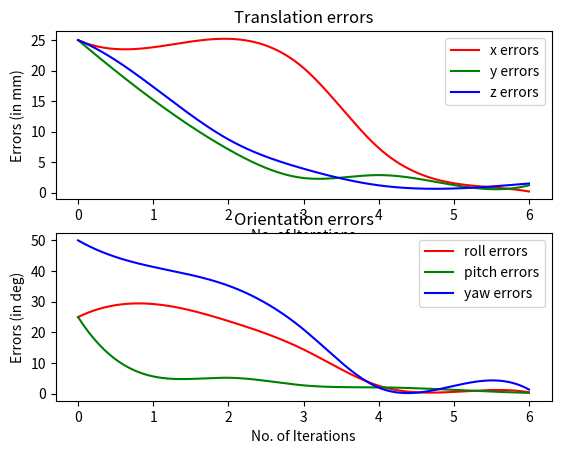

Here is the Python script that generated this plot:
import numpy as np
import matplotlib.pyplot as plt
from scipy.interpolate import make_interp_spline

x_iterations_array = np.array([0, 1, 2, 3, 4, 5, 6])

# all neg errors
# y_average_est_errors_iterations = [[10, 10, 10, 10, 10, 20], [0.0963977244434755, 2.3642541667019956, 2.5509324332349537, 1.1578301191329956, 0.40706750750541687, 1.204400658607483], [0.5404523280201357, 1.1167475780045621, 1.7231729289167164, 0.024080032482743263, 0.43029874563217163, 1.3897593021392822], [0.10510000258068253, 0.33487433693762947, 2.0235207339399097, 0.09120841324329376, 0.27623996138572693, 1.0207074880599976], [0.8922389414844911, 1.083309372285568, 1.4927413722150562, 0.13363651931285858, 0.27440309524536133, 0.7519044280052185]]

# # all neg errors
# y_average_est_errors_iterations = [[20, 20, 20, 20, 20, 40], [16.58395219236808, 8.722024981193593, 10.176311954714357, 20.945709228515625, 2.868518590927124, 22.587900161743164], [7.146689180435706, 1.573150057606748, 1.0928025095239269, 7.068285942077637, 1.494018793106079, 2.5714409351348877], [3.5000770130773073, 1.3901563246917215, 0.9418914468511952, 1.5544592142105103, 1.0356656312942505, 0.46489962935447693], [0.960501913132239, 0.732854928560206, 0.7012595979943859, 0.37883460521698, 0.40698954463005066, 1.1232916116714478]]

# all neg errors
y_average_est_errors_iterations = [[25, 25, 25, 25, 25, 50], [23.82750204693329, 15.190804085607606, 17.329744411556046, 29.251131057739258, 5.653400421142578, 41.3417854309082], [25.215455805173036, 7.07787898081072, 8.71547253235988, 23.708044052124023, 5.22617769241333, 35.24164962768555], [20.433136736264345, 2.3812887380766092, 3.9062121640127123, 14.43774700164795, 2.737602949142456, 20.981170654296875], [7.308730398526309, 2.8617915819334208, 1.1826237906534254, 2.6150949001312256, 2.0914387702941895, 2.015946626663208], [1.5263049949313379, 1.2251169542717155, 0.6624677906911791, 0.6134580373764038, 1.2823710441589355, 2.5663223266601562], [0.1720697532986426, 1.1895087669538673, 1.4798423518259107, 0.505771815776825, 0.28914874792099, 1.3787587881088257]]


# Smoothen the curves
x_y_spline_0 = make_interp_spline(x_iterations_array, np.array([y[0] for y in y_average_est_errors_iterations]))
x0_ = np.linspace(x_iterations_array.min(), x_iterations_array.max(), 500)
y0_ = x_y_spline_0(x0_)

x_y_spline_1 = make_interp_spline(x_iterations_array, np.array([y[1] for y in y_average_est_errors_iterations]))
x1_ = np.linspace(x_iterations_array.min(), x_iterations_array.max(), 500)
y1_ = x_y_spline_1(x1_)

x_y_spline_2 = make_interp_spline(x_iterations_array, np.array([y[2] for y in y_average_est_errors_iterations]))
x2_ = np.linspace(x_iterations_array.min(), x_iterations_array.max(), 500)
y2_ = x_y_spline_2(x2_)

x_y_spline_3 = make_interp_spline(x_iterations_array, np.array([y[3] for y in y_average_est_errors_iterations]))
x3_ = np.linspace(x_iterations_array.min(), x_iterations_array.max(), 500)
y3_ = x_y_spline_3(x3_)

x_y_spline_4 = make_interp_spline(x_iterations_array, np.array([y[4] for y in y_average_est_errors_iterations]))
x4_ = np.linspace(x_iterations_array.min(), x_iterations_array.max(), 500)
y4_ = x_y_spline_4(x4_)

x_y_spline_5 = make_interp_spline(x_iterations_array, np.array([y[5] for y in y_average_est_errors_iterations]))
x5_ = np.linspace(x_iterations_array.min(), x_iterations_array.max(), 500)
y5_ = x_y_spline_5(x5_)

# Plot curves
figure, axis = plt.subplots(2, 1)

# Translation errors curves
axis[0].plot(x0_, y0_, color='r', label='x errors')
axis[0].plot(x1_, y1_, color='g', label='y errors')
axis[0].plot(x2_, y2_, color='b', label='z errors')
axis[0].set_title("Translation errors")
axis[0].set_xlabel("No. of Iterations")
axis[0].set_xticks(np.arange(min(x_iterations_array), max(x_iterations_array)+1, 1.0))
axis[0].set_ylabel("Errors (in mm)")
axis[0].legend(loc='best')

# Orientation errors curves
axis[1].plot(x3_, y3_, color='r', label='roll errors')
axis[1].plot(x4_, y4_, color='g', label='pitch errors')
axis[1].plot(x5_, y5_, color='b', label='yaw errors')
axis[1].set_title("Orientation errors")
axis[1].set_xlabel("No. of Iterations")
axis[1].set_xticks(np.arange(min(x_iterations_array), max(x_iterations_array)+1, 1.0))
axis[1].set_ylabel("Errors (in deg)")
axis[1].legend(loc='best')

plt.show()